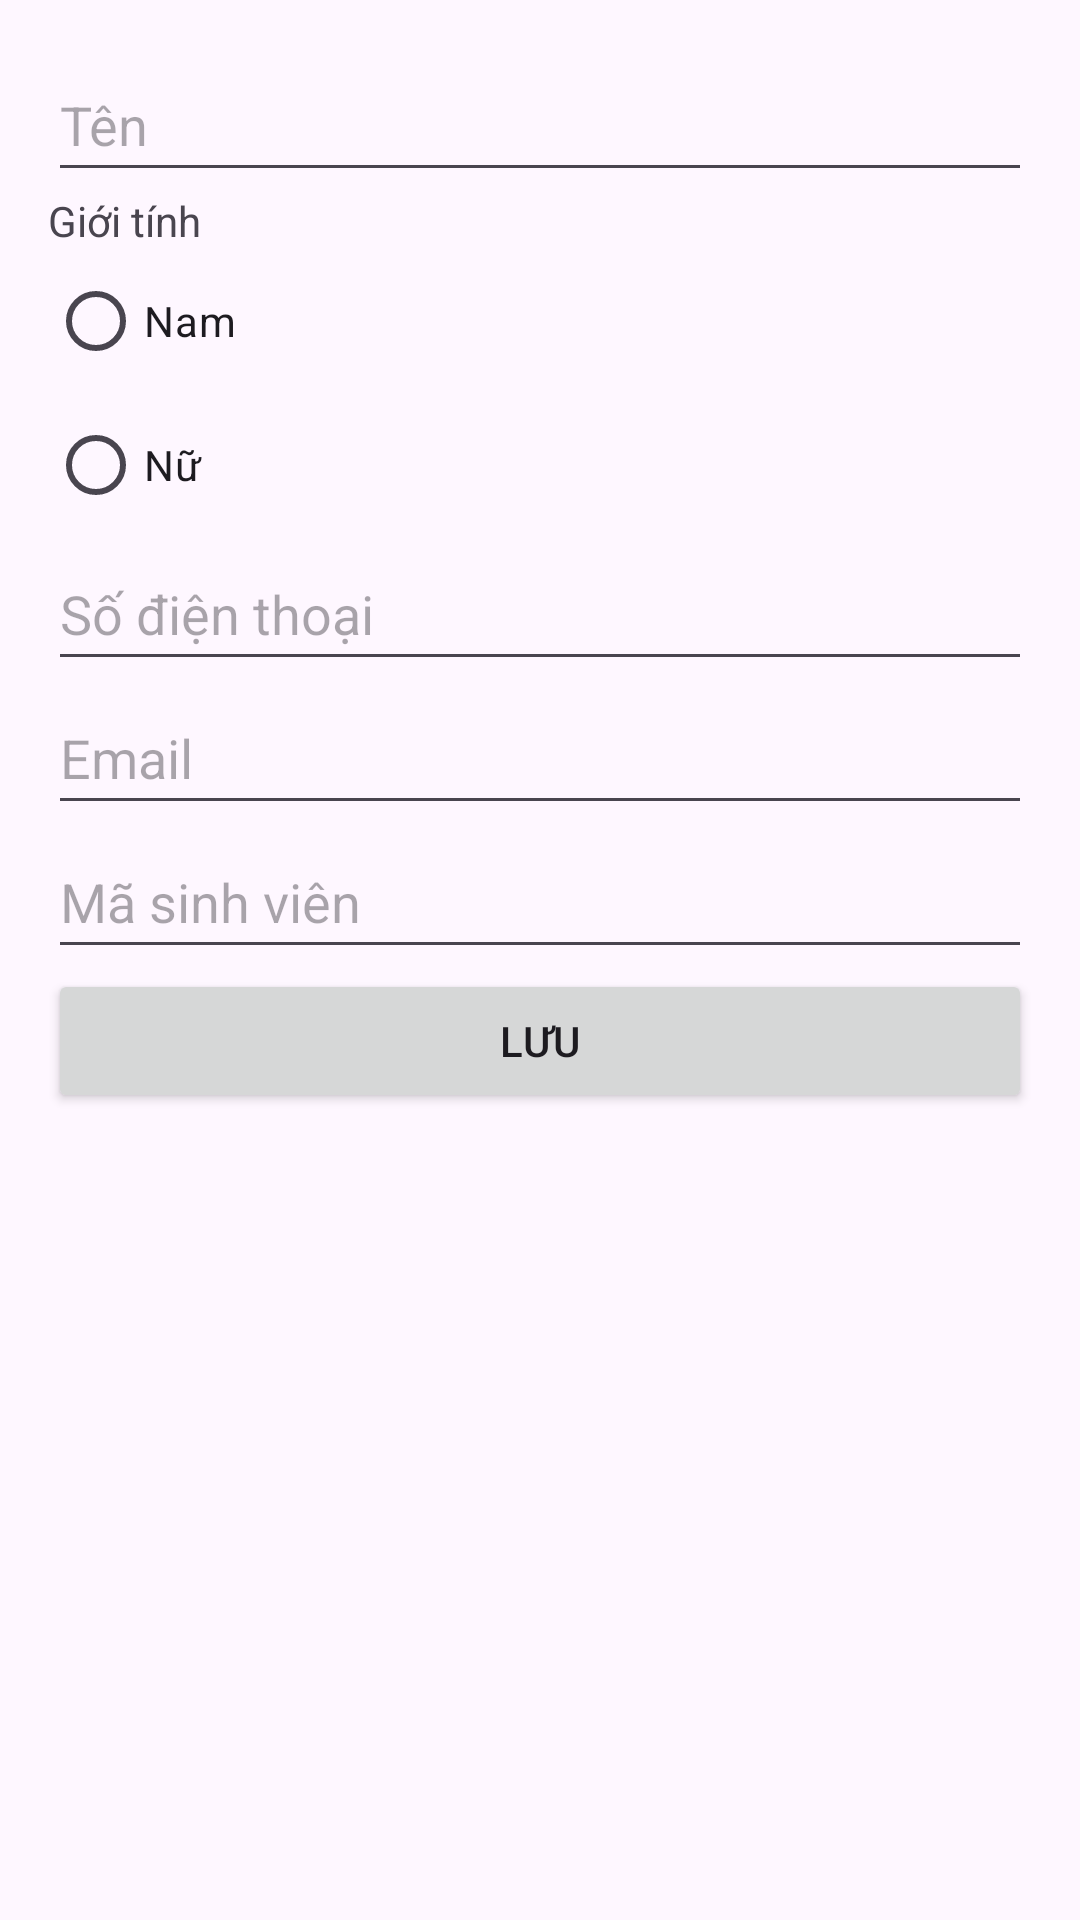

Reconstruct the res/layout file that produces this screen, plus the resources it refers to.
<!-- AndroidManifest.xml: application theme Theme.Librarymanage -->
<!-- res/layout/activity_sua_thong_tin.xml -->
<?xml version="1.0" encoding="utf-8"?>
<LinearLayout xmlns:android="http://schemas.android.com/apk/res/android"
    android:layout_width="match_parent"
    android:layout_height="match_parent"
    android:orientation="vertical"
    android:padding="16dp">

    <EditText
        android:id="@+id/etName"
        android:layout_width="match_parent"
        android:layout_height="wrap_content"
        android:hint="Tên"
        android:minHeight="48dp" />

    <TextView
        android:layout_width="wrap_content"
        android:layout_height="wrap_content"
        android:text="Giới tính" />

    <RadioGroup
        android:id="@+id/radioGroupGender"
        android:layout_width="match_parent"
        android:layout_height="wrap_content">

        <RadioButton
            android:id="@+id/radioMale"
            android:layout_width="wrap_content"
            android:layout_height="wrap_content"
            android:text="Nam" />

        <RadioButton
            android:id="@+id/radioFemale"
            android:layout_width="wrap_content"
            android:layout_height="wrap_content"
            android:text="Nữ" />
    </RadioGroup>

    <EditText
        android:id="@+id/etPhone"
        android:layout_width="match_parent"
        android:layout_height="wrap_content"
        android:hint="Số điện thoại"
        android:minHeight="48dp" />

    <EditText
        android:id="@+id/etEmail"
        android:layout_width="match_parent"
        android:layout_height="wrap_content"
        android:hint="Email"
        android:minHeight="48dp" />

    <EditText
        android:id="@+id/etStudentCode"
        android:layout_width="match_parent"
        android:layout_height="wrap_content"
        android:hint="Mã sinh viên"
        android:minHeight="48dp" />

    <Button
        android:id="@+id/btnSave"
        android:layout_width="match_parent"
        android:layout_height="wrap_content"
        android:text="Lưu" />
</LinearLayout>
<!-- resources referenced by this layout -->
<resources>
  <style name="Theme.Librarymanage" parent="Base.Theme.Librarymanage" />
  <style name="Base.Theme.Librarymanage" parent="Theme.Material3.DayNight.NoActionBar">
          
          
      </style>
</resources>
